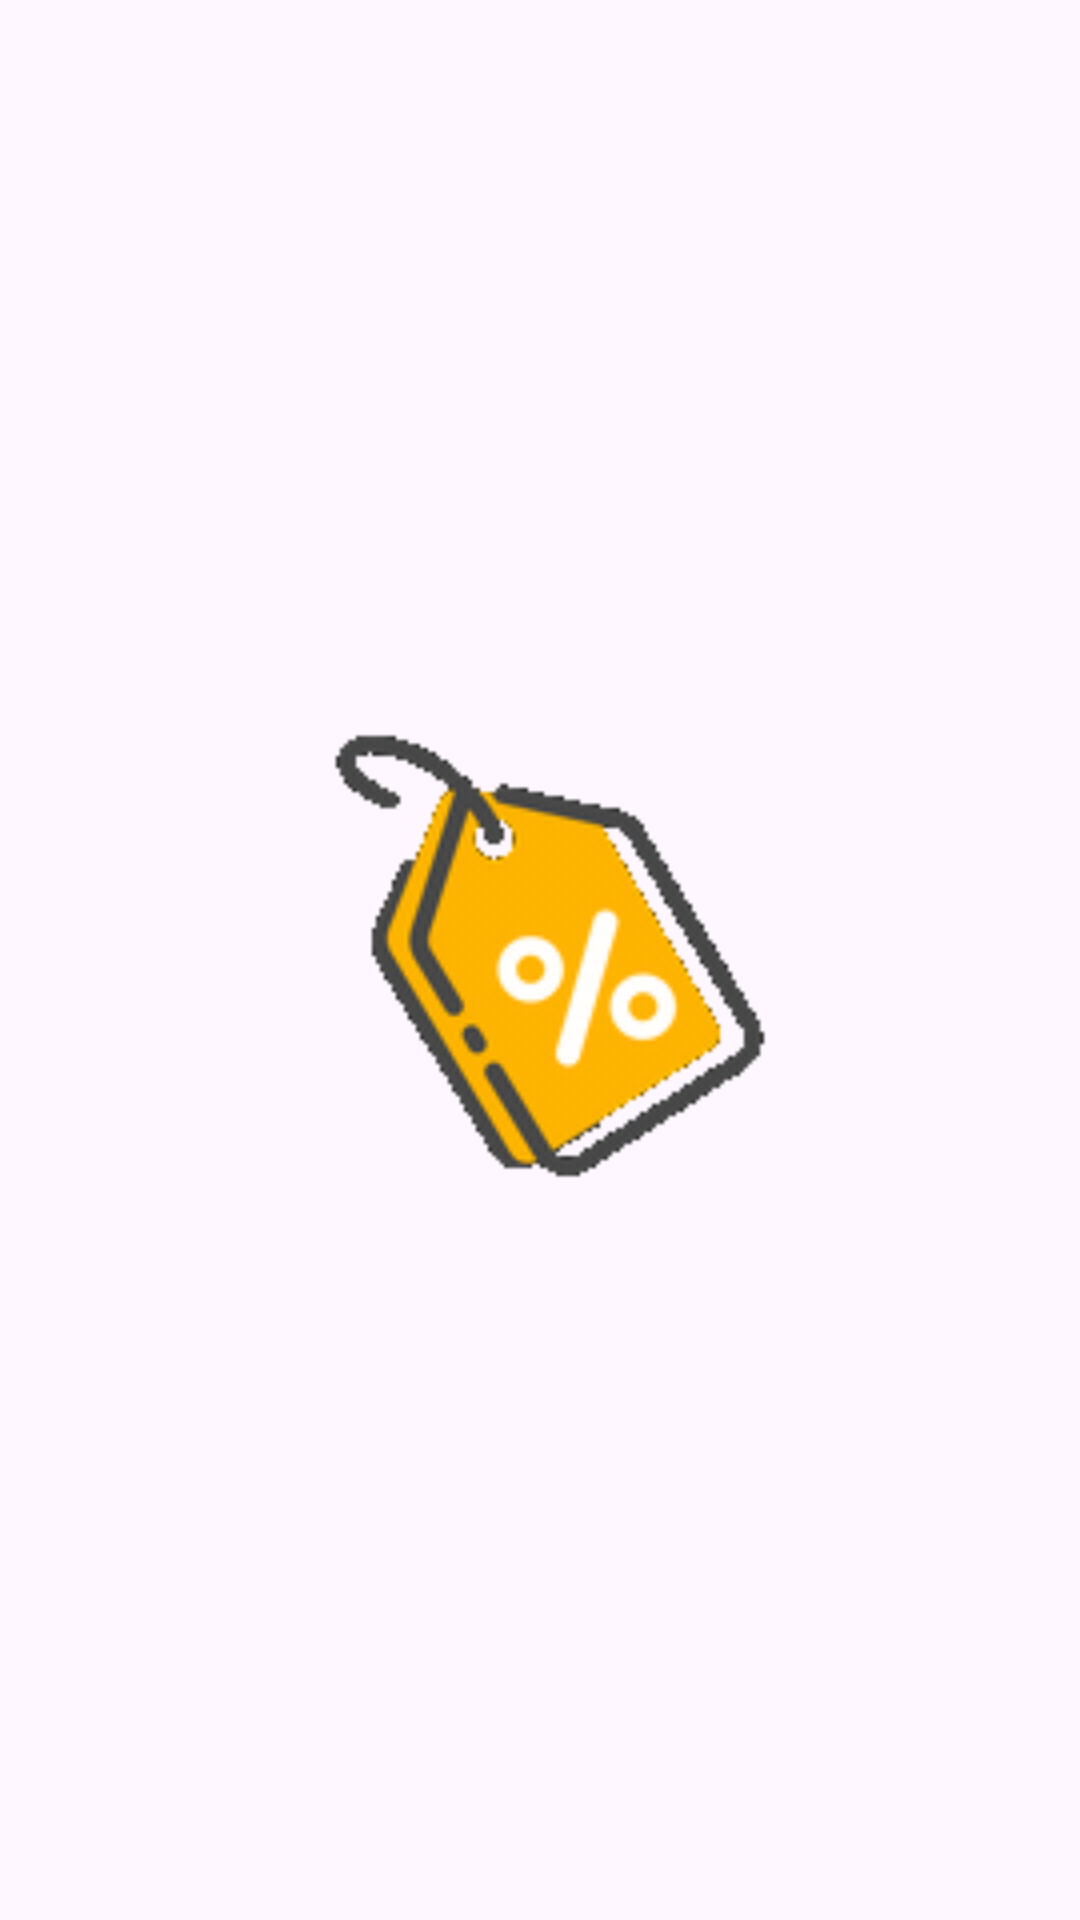

Layout XML and referenced resources for this Android screen:
<!-- AndroidManifest.xml: application theme Theme.MobileProject -->
<!-- res/layout/dialog_layout.xml -->
<RelativeLayout xmlns:android="http://schemas.android.com/apk/res/android"
    android:layout_width="300dp"
    android:layout_height="300dp"
    android:padding="16dp">

    <ImageView
        android:id="@+id/gifImageView"
        android:layout_width="200dp"
        android:layout_height="200dp"
        android:layout_centerInParent="true"
        android:src="@drawable/discount_gif" />

</RelativeLayout>
<!-- resources referenced by this layout -->
<resources>
  <!-- drawable discount_gif: gif bitmap (drawable, 834145 bytes) -->
  <style name="Theme.MobileProject" parent="Base.Theme.MobileProject" />
  <style name="Base.Theme.MobileProject" parent="Theme.Material3.DayNight.NoActionBar">
          
          
          
          <item name="colorPrimary">#00CC96</item>
          <item name="colorPrimaryVariant">#FFFFFF</item>
          <item name="colorOnPrimary">#FFFFFF</item>
          
          <item name="colorSecondary">#FFFFFF</item>
          <item name="colorSecondaryVariant">#FFFFFF</item>
          <item name="colorOnSecondary">@color/black</item>
          
          <item name="android:statusBarColor">?attr/colorPrimaryVariant</item>
          
      </style>
  <color name="black">#FF000000</color>
</resources>
